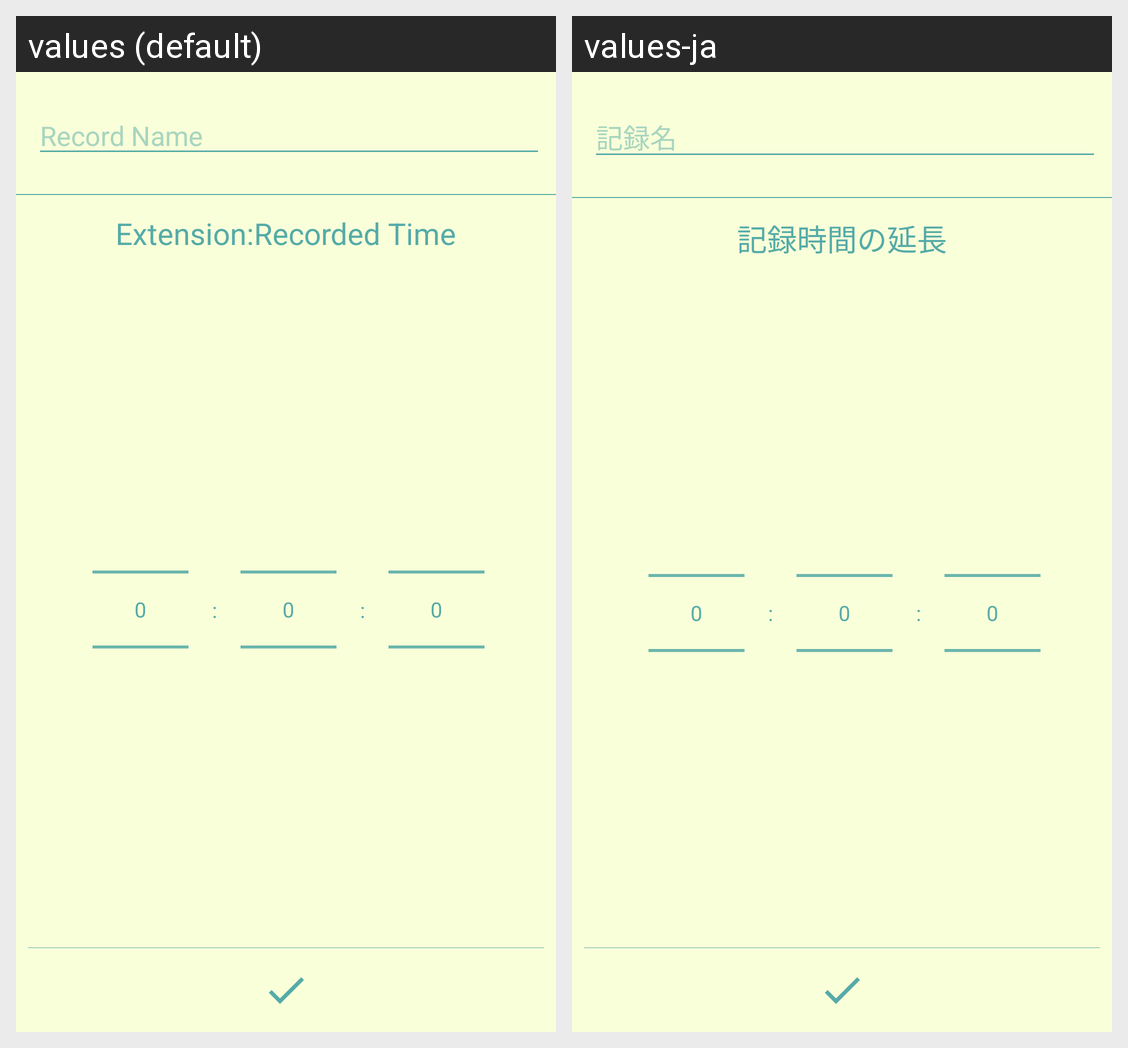

For this localized Android screen grid, give each drawn string resource with its value in every locale shown.
Android screen res/layout/dialog_record_edit.xml rendered under 2 locales, left to right: values (default), values-ja. Device: Nexus 5 (rendered at 1080×1920; each locale shown at half size, 540×960, under a caption strip naming it); theme Theme.TimingMemo.
Strings drawn on this screen, with the default value and each locale's value (text and hints the layout hard-codes, and strings that could not be matched under every locale, appear in the picture but are not listed):

hint_record_name
  values: Record Name
  values-ja: 記録名

dialog_title_extension_record_name
  values: Extension:Recorded Time
  values-ja: 記録時間の延長
